Labelled photos from "ada_project_2023", an image-classification folder in Jmat0/ada_project_2023. The possible labels are: Audemars Piguet, Blancpain, Breguet, Breitling, Bulgari, Cartier, Certina, Chopard, Girard-Perregaux, Hublot, IWC, Jaeger-LeCoultre, Montblanc, Omega, Panerai, Patek Philippe, Rolex, TAG Heuer, Tissot, Zenith.

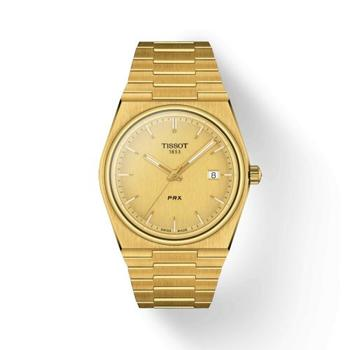
Label: Tissot

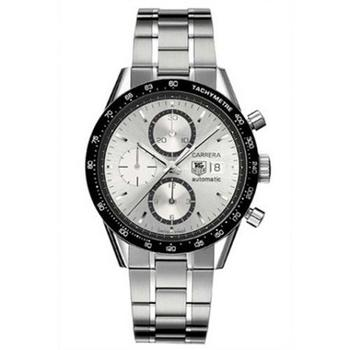
Label: TAG Heuer

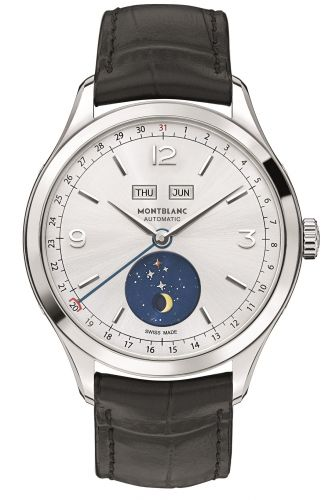
Label: Montblanc

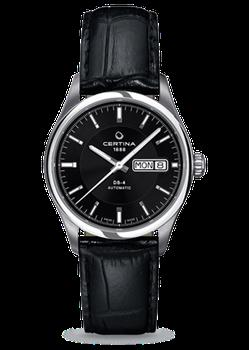
Label: Certina

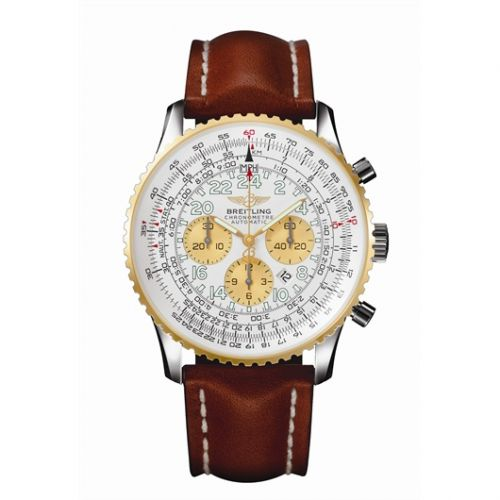
Label: Breitling

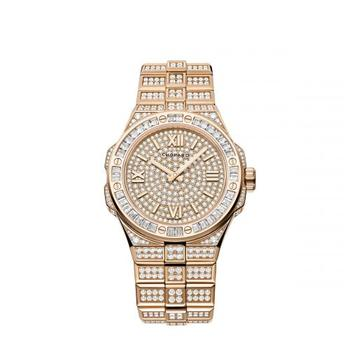
Label: Chopard
